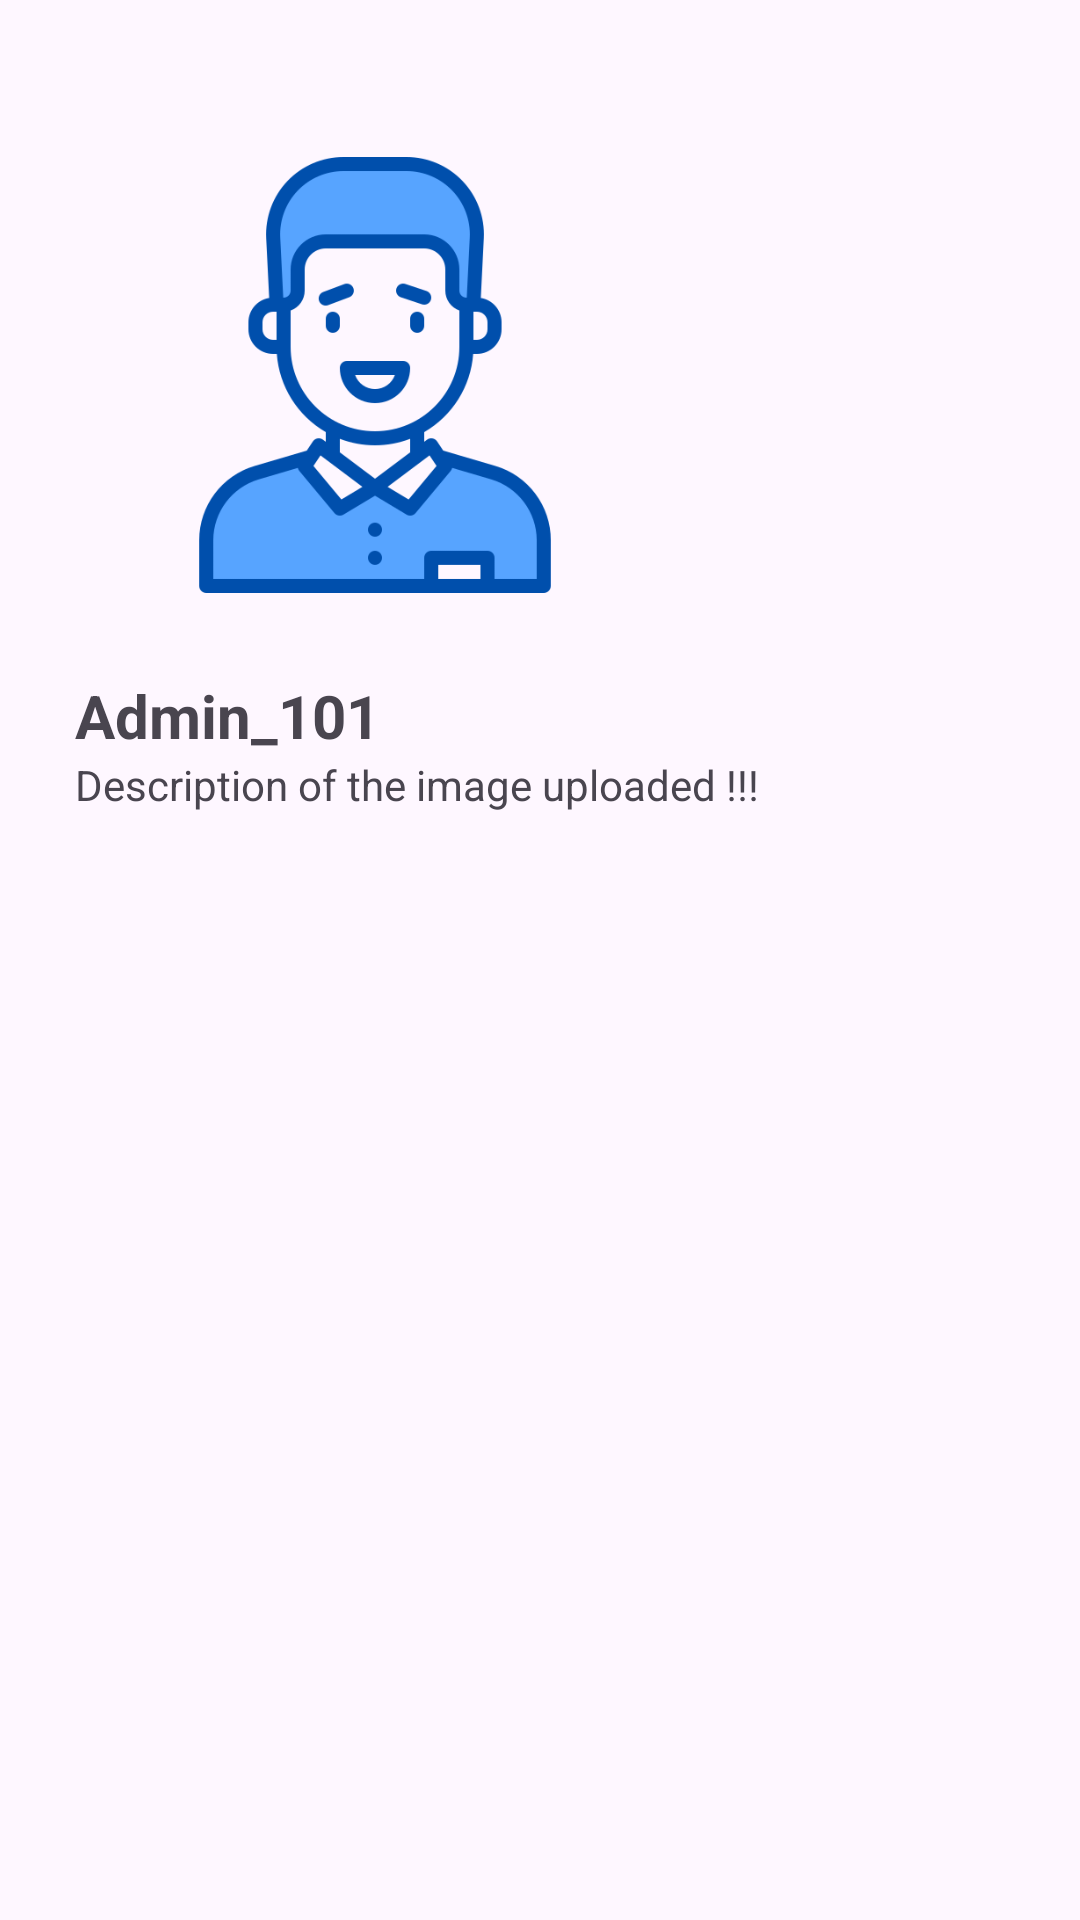

Write the Android layout XML for this screen, with the resource values it uses.
<!-- AndroidManifest.xml: application theme Theme.Material3.Light.NoActionBar -->
<!-- res/layout/admin_navigation_header.xml -->
<?xml version="1.0" encoding="utf-8"?>
<LinearLayout xmlns:android="http://schemas.android.com/apk/res/android"
    android:layout_width="match_parent"
    android:layout_height="match_parent"
    android:orientation="vertical"
    android:padding="25dp"
    android:layout_marginTop="40dp">

    <ImageView
        android:layout_width="150dp"
        android:layout_height="150dp"
        android:src="@drawable/avatar"
        android:layout_gravity="start"
        android:layout_margin="25dp"
        android:id="@+id/header_admin_photo"/>

    <TextView
        android:layout_width="wrap_content"
        android:layout_height="wrap_content"
        android:text="@string/admin_name"
        android:textSize="20sp"
        android:textStyle="bold"/>

    <TextView
        android:layout_width="wrap_content"
        android:layout_height="wrap_content"
        android:text="Description of the image uploaded !!!"/>


</LinearLayout>
<!-- resources referenced by this layout -->
<resources>
  <!-- drawable avatar: png bitmap (drawable, 24763 bytes) -->
  <string name="admin_name">Admin_101</string>
</resources>
